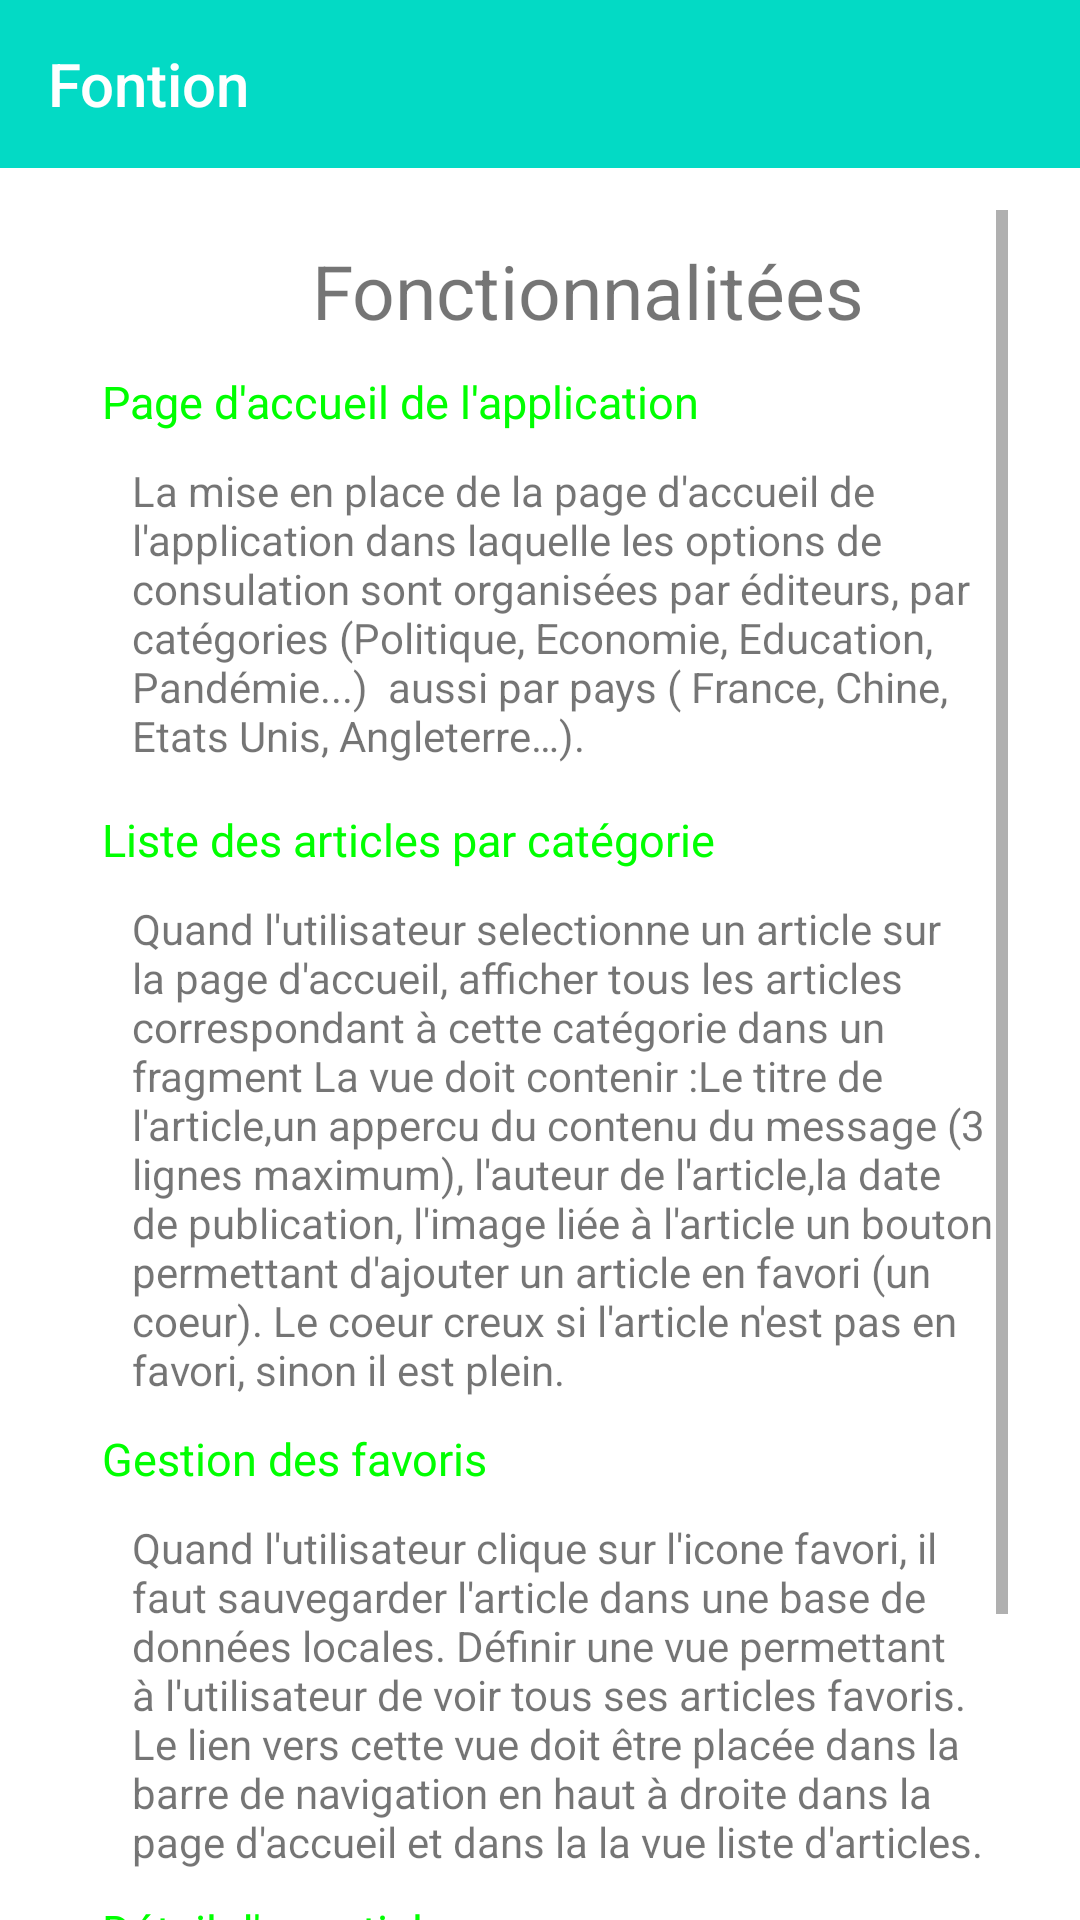

Reconstruct the res/layout file that produces this screen, plus the resources it refers to.
<!-- AndroidManifest.xml: application theme Theme.Newsletter -->
<!-- res/layout/functions.xml -->
<?xml version="1.0" encoding="utf-8"?>
<androidx.constraintlayout.widget.ConstraintLayout
    xmlns:android="http://schemas.android.com/apk/res/android"
    xmlns:app="http://schemas.android.com/apk/res-auto"
    xmlns:tools="http://schemas.android.com/tools"
    android:layout_width="match_parent"
    android:layout_height="match_parent">
    <com.google.android.material.appbar.AppBarLayout
        android:id="@+id/appBarLayout"
        android:layout_width="match_parent"
        android:layout_height="wrap_content"
        tools:ignore="MissingConstraints">
        <androidx.appcompat.widget.Toolbar
            android:id="@+id/app_bar1"
            style="@style/Widget.Shrine.Toolbar"
            android:layout_width="match_parent"
            android:layout_height="wrap_content"
            app:title="Fontion" />
    </com.google.android.material.appbar.AppBarLayout>

    <ScrollView
        android:layout_width="match_parent"
        android:layout_height="match_parent"
        android:layout_marginStart="24dp"
        android:layout_marginEnd="24dp"
        android:layout_marginTop="70dp"
        app:layout_constraintEnd_toEndOf="parent"
        app:layout_constraintStart_toStartOf="parent"
        tools:layout_editor_absoluteY="0dp">

        <LinearLayout
            android:layout_width="match_parent"
            android:layout_height="match_parent"
            android:orientation="vertical">


            <TextView
                android:id="@+id/textView"
                android:layout_width="match_parent"
                android:layout_height="match_parent"
                android:layout_marginTop="10dp"
                android:layout_marginStart="80dp"
                android:text="Fonctionnalitées"
                android:textSize="25sp"/>
            <TextView
                android:id="@+id/title1"
                android:layout_width="match_parent"
                android:layout_height="match_parent"
                android:layout_marginTop="10dp"
                android:layout_marginStart="10dp"
                android:text="Page d'accueil de l'application"
                android:textSize="15sp"
                android:textColor="#00ff00"/>
            <TextView
                android:id="@+id/textView1"
                android:layout_width="match_parent"
                android:layout_height="match_parent"
                android:layout_marginTop="10dp"
                android:layout_marginStart="20dp"
                android:text="La mise en place de la page d'accueil de
l'application dans laquelle les options de consulation sont organisées par éditeurs, par catégories (Politique, Economie, Education, Pandémie...)
 aussi par pays ( France, Chine, Etats Unis, Angleterre…)." />
            <TextView
                android:id="@+id/title2"
                android:layout_width="match_parent"
                android:layout_height="match_parent"
                android:layout_marginTop="15dp"
                android:layout_marginStart="10dp"
                android:text="Liste des articles par catégorie"
                android:textSize="15sp"
                android:textColor="#00ff00"/>
            <TextView
                android:id="@+id/textView2"
                android:layout_width="match_parent"
                android:layout_height="match_parent"
                android:layout_marginTop="10dp"
                android:layout_marginStart="20dp"
                android:text="Quand l'utilisateur selectionne un article sur la page d'accueil, afficher tous les articles correspondant à cette catégorie dans un fragment
La vue doit contenir :Le titre de l'article,un appercu du contenu du message (3 lignes maximum),
l'auteur de l'article,la date de publication, l'image liée à l'article
un bouton permettant d'ajouter un article en favori (un coeur). Le coeur creux si l'article n'est pas en favori, sinon il est plein." />
            <TextView
                android:id="@+id/title3"
                android:layout_width="match_parent"
                android:layout_height="match_parent"
                android:layout_marginTop="10dp"
                android:layout_marginStart="10dp"
                android:text="Gestion des favoris"
                android:textSize="15sp"
                android:textColor="#00ff00"/>
            <TextView
                android:id="@+id/textView3"
                android:layout_width="match_parent"
                android:layout_height="match_parent"
                android:layout_marginTop="10dp"
                android:layout_marginStart="20dp"
                android:text="Quand l'utilisateur clique sur l'icone favori, il faut sauvegarder l'article dans une base de données locales.
Définir une vue permettant à l'utilisateur de voir tous ses articles favoris. Le lien vers cette vue doit être placée dans la barre de navigation en haut à droite dans la page d'accueil et dans la la vue liste d'articles." />
            <TextView
                android:id="@+id/title4"
                android:layout_width="match_parent"
                android:layout_height="match_parent"
                android:layout_marginTop="10dp"
                android:layout_marginStart="10dp"
                android:text="Détail d'un article"
                android:textSize="15sp"
                android:textColor="#00ff00"/>
            <TextView
                android:id="@+id/textView4"
                android:layout_width="match_parent"
                android:layout_height="match_parent"
                android:layout_marginTop="10dp"
                android:layout_marginStart="20dp"
                android:text="Quand l'utilisateur clique sur un article, créer une vue permettant d'afficher le détail de l'article. Cette vue doit afficher toutes les informations de l'article ainsi qu'un lien vers le site de l'éditeur. Le lien doit ouvrir une page web dans un navigateur externe.." />


        </LinearLayout>


    </ScrollView>
</androidx.constraintlayout.widget.ConstraintLayout>
<!-- resources referenced by this layout -->
<resources>
  <style name="Widget.Shrine.Toolbar" parent="Widget.AppCompat.Toolbar">
          <item name="android:background">?attr/colorAccent</item>
          <item name="android:theme">@style/ThemeOverlay.AppCompat.Dark.ActionBar</item>
          <item name="popupTheme">@style/ThemeOverlay.AppCompat.Light</item>
      </style>
  <style name="Theme.Newsletter" parent="Theme.MaterialComponents.DayNight.DarkActionBar">
          <item name="windowNoTitle">true</item>
          <item name="windowActionBar">false</item>
          
          <item name="colorPrimary">@color/purple_500</item>
          <item name="colorPrimaryVariant">@color/purple_700</item>
          <item name="colorOnPrimary">@color/white</item>
          
          <item name="colorSecondary">@color/teal_200</item>
          <item name="colorSecondaryVariant">@color/teal_700</item>
          <item name="colorOnSecondary">@color/black</item>
          
          <item name="android:statusBarColor" tools:targetApi="l">?attr/colorPrimaryVariant</item>
          
      </style>
  <color name="purple_500">#FF6200EE</color>
  <color name="purple_700">#FF3700B3</color>
  <color name="white">#FFFFFFFF</color>
  <color name="teal_200">#FF03DAC5</color>
  <color name="teal_700">#FF018786</color>
  <color name="black">#FF000000</color>
</resources>
